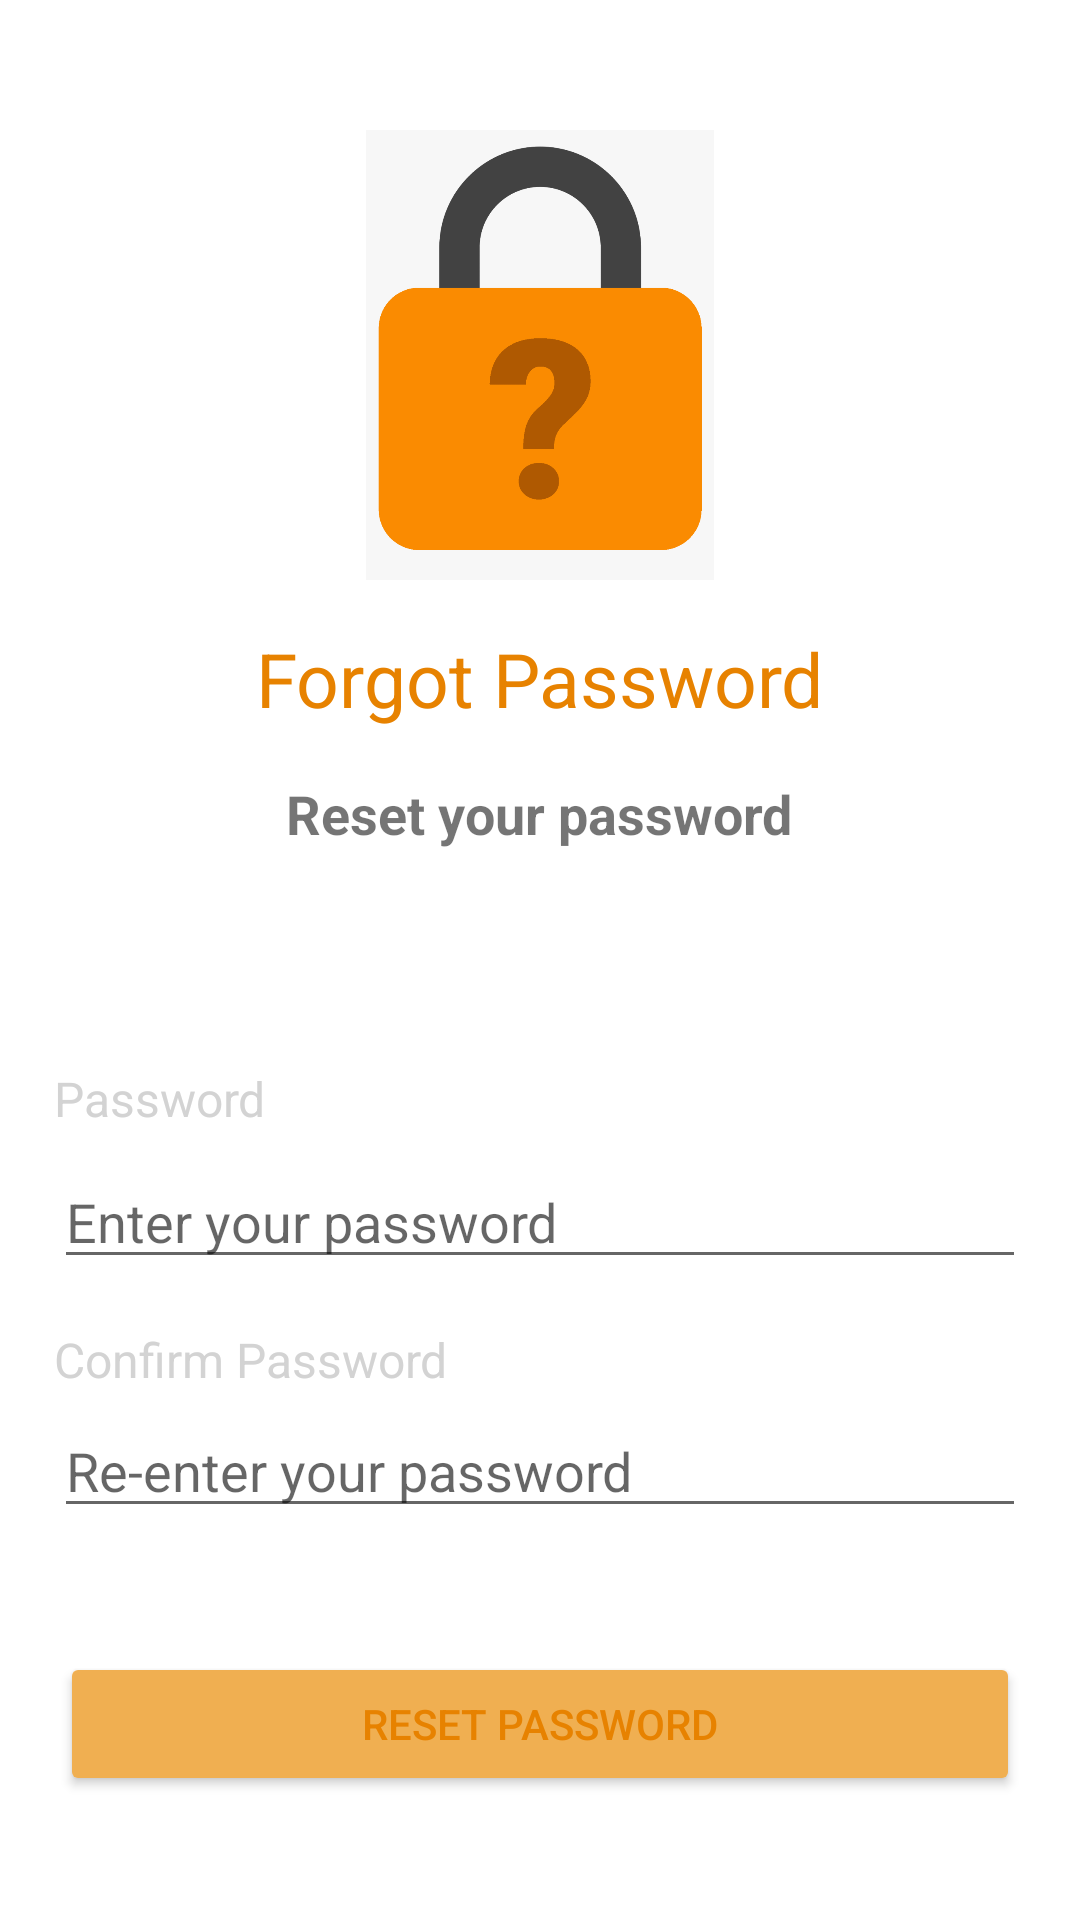

Android layout source for this screen:
<!-- AndroidManifest.xml: application theme Theme.FoodGrid -->
<!-- res/layout/activity_forgot_password.xml -->
<?xml version="1.0" encoding="utf-8"?>
<androidx.constraintlayout.widget.ConstraintLayout xmlns:android="http://schemas.android.com/apk/res/android"
    xmlns:app="http://schemas.android.com/apk/res-auto"
    xmlns:tools="http://schemas.android.com/tools"
    android:layout_width="match_parent"
    android:layout_height="match_parent"
    tools:context=".ForgotPasswordActivity">

    <ImageView
        android:id="@+id/iv_forgot_password_logo"
        android:layout_width="150dp"
        android:layout_height="150dp"
        android:layout_margin="16dp"
        android:src="@drawable/password"
        app:layout_constraintBottom_toBottomOf="parent"
        app:layout_constraintEnd_toEndOf="parent"
        app:layout_constraintStart_toStartOf="parent"
        app:layout_constraintTop_toTopOf="parent"
        app:layout_constraintVertical_bias="0.060000002" />

    <TextView
        android:id="@+id/label_forgot_password"
        android:layout_width="wrap_content"
        android:layout_height="wrap_content"
        android:layout_margin="16dp"
        android:text="Forgot Password"
        android:textSize="25sp"
        app:layout_constraintEnd_toEndOf="parent"
        app:layout_constraintStart_toStartOf="parent"
        app:layout_constraintTop_toBottomOf="@id/iv_forgot_password_logo"
        android:textColor="@color/orange"
        />

    <TextView
        android:id="@+id/forgot_password_msg"
        android:layout_width="300dp"
        android:layout_height="wrap_content"
        android:layout_margin="16dp"
        android:layout_marginStart="16dp"
        android:layout_marginTop="40dp"
        android:layout_marginEnd="16dp"
        android:gravity="center"
        android:text="Reset your password"
        android:textAlignment="center"
        android:textSize="18sp"
        android:textStyle="bold"
        app:layout_constraintEnd_toEndOf="parent"
        app:layout_constraintHorizontal_bias="0.493"
        app:layout_constraintStart_toStartOf="parent"
        app:layout_constraintTop_toBottomOf="@id/label_forgot_password" />

    <EditText
        android:id="@+id/edit_confirm_password"
        android:layout_width="match_parent"
        android:layout_height="wrap_content"
        android:layout_marginLeft="18dp"
        android:layout_marginTop="4dp"
        android:layout_marginRight="18dp"
        android:hint="Re-enter your password"
        android:textSize="18sp"
        app:layout_constraintEnd_toEndOf="parent"
        app:layout_constraintHorizontal_bias="0.428"
        app:layout_constraintStart_toStartOf="parent"
        app:layout_constraintTop_toBottomOf="@id/tv_confirm_password" />

    <TextView
        android:id="@+id/tv_password"
        android:layout_width="wrap_content"
        android:layout_height="wrap_content"
        android:layout_marginLeft="18dp"
        android:layout_marginTop="72dp"
        android:text="Password"
        android:textColor="@color/light_grey"
        android:textSize="16sp"
        app:layout_constraintStart_toStartOf="parent"
        app:layout_constraintTop_toBottomOf="@id/forgot_password_msg" />

    <EditText
        android:id="@+id/edit_password"
        android:layout_width="match_parent"
        android:layout_height="wrap_content"
        android:layout_marginLeft="18dp"
        android:layout_marginTop="8dp"
        android:layout_marginRight="18dp"
        android:hint="Enter your password"
        android:textSize="18sp"
        app:layout_constraintEnd_toEndOf="parent"
        app:layout_constraintHorizontal_bias="0.428"
        app:layout_constraintStart_toStartOf="parent"
        app:layout_constraintTop_toBottomOf="@id/tv_password" />

    <TextView
        android:id="@+id/tv_confirm_password"
        android:layout_width="wrap_content"
        android:layout_height="wrap_content"
        android:layout_marginLeft="18dp"
        android:layout_marginTop="16dp"
        android:text="Confirm Password"
        android:textColor="@color/light_grey"
        android:textSize="16sp"
        app:layout_constraintStart_toStartOf="parent"
        app:layout_constraintTop_toBottomOf="@id/edit_password" />

    <Button
        android:id="@+id/btn_reset_password"
        android:layout_width="match_parent"
        android:layout_height="wrap_content"
        android:layout_margin="20dp"
        android:backgroundTint="#F0AF51"
        android:text="Reset Password"
        android:theme="@style/myButtonTheme"
        app:layout_constraintEnd_toEndOf="parent"
        app:layout_constraintStart_toStartOf="parent"
        app:layout_constraintTop_toBottomOf="@id/edit_confirm_password"
        app:layout_constraintBottom_toBottomOf="parent"/>


</androidx.constraintlayout.widget.ConstraintLayout>
<!-- resources referenced by this layout -->
<resources>
  <color name="light_grey">#D3D3D3</color>
  <color name="orange">#E78200</color>
  <!-- drawable password: png bitmap (drawable, 22837 bytes) -->
  <style name="myButtonTheme" parent="Theme.AppCompat.Light">
          <item name="android:textColorPrimary">@color/orange</item>
          <item name="colorButtonNormal">@color/orange</item>
          <item name="colorPrimary">@color/colorPrimary</item>
      </style>
  <style name="Theme.FoodGrid" parent="Theme.MaterialComponents.DayNight.DarkActionBar">
          
          <item name="colorPrimary">@color/orange</item>
          <item name="colorPrimaryVariant">@color/light_orange</item>
          <item name="colorOnPrimary">@color/white</item>
          
          <item name="colorSecondary">@color/teal_200</item>
          <item name="colorSecondaryVariant">@color/teal_700</item>
          <item name="colorOnSecondary">@color/black</item>
          
          <item name="android:statusBarColor" tools:targetApi="l">?attr/colorPrimaryVariant</item>
          
          <item name="android:buttonStyle">@style/Widget.AppCompat.Button.Colored</item>
          <item name="colorAccent">@color/orange</item>
          <item name="colorButtonNormal">@color/orange</item>
          <item name="colorControlHighlight">@color/light_orange</item>
      </style>
  <color name="light_orange">#F2AF58</color>
  <color name="white">#FFFFFFFF</color>
  <color name="teal_200">#FF03DAC5</color>
  <color name="teal_700">#FF018786</color>
  <color name="black">#FF000000</color>
  <!-- not gathered from this repository: default colours our renderer supplied (Android Studio template values) -->
  <color name="colorPrimary">#FF6200EE</color>
</resources>
